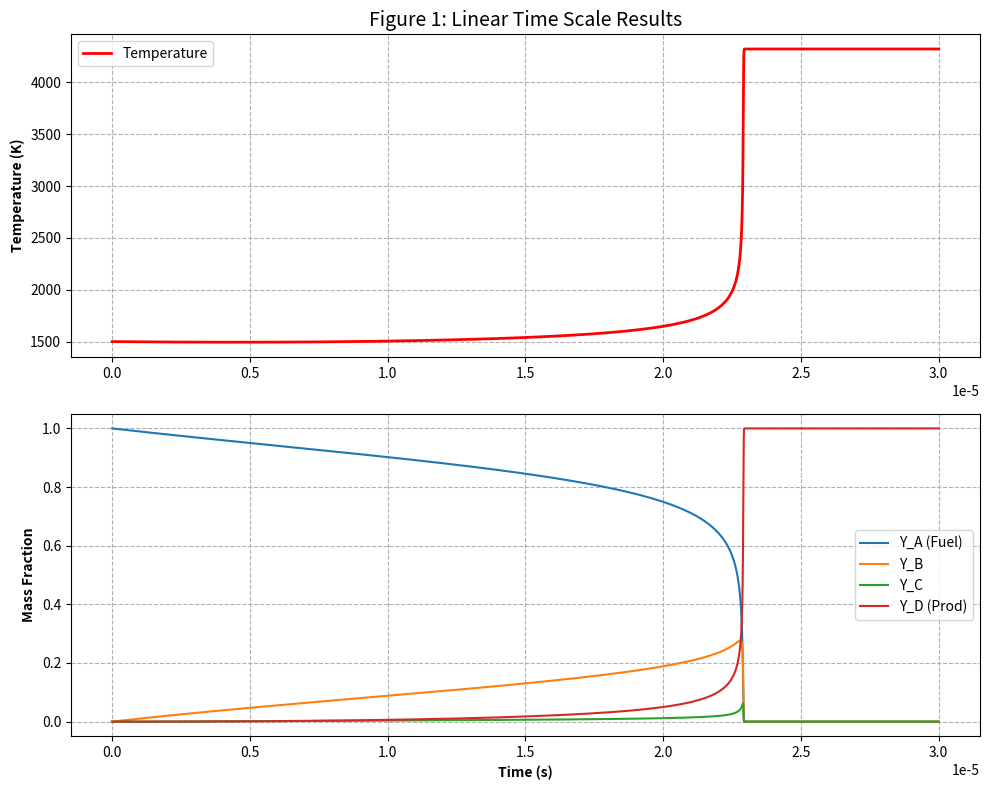
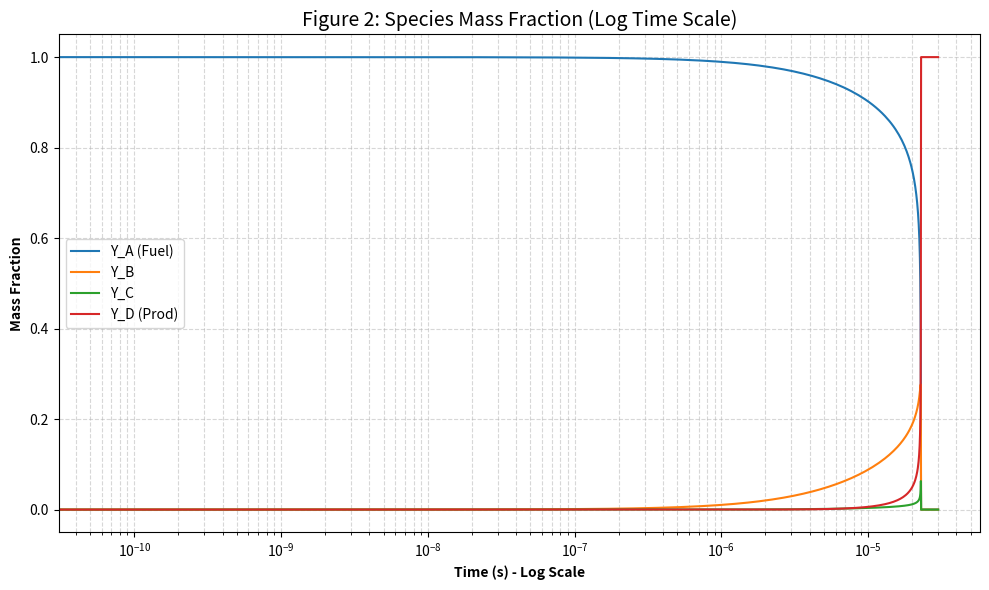

Here is the Python script that generated these plots, in order:
import numpy as np
import matplotlib.pyplot as plt
from scipy.integrate import solve_ivp

# ==========================================
# 1. PHYSICAL CONSTANTS
# ==========================================
R_univ = 8.314        # J/(mol K)
rho0   = 200.0        # kg/m^3

# Pre-exponential Factors (1/s)
A1 = 4.4e10
A2 = 4.0e10
A3 = 3.0e10

# Activation Energies (J/mol)
E1 = 190000.0
E2 = 180000.0
E3 = 140000.0

# Heat of Reaction (J/kg)
dH1 = 2.7e5
dH2 = -8.0e5
dH3 = -4.0e6

# Specific Heats (J/kg K)
Cv_A = 1200.0
Cv_B = 1200.0
Cv_C = 2000.0
Cv_D = 2000.0

# ==========================================
# 2. THE ODE SYSTEM
# ==========================================
def combustion_ode(t, U):
    Y_A, Y_B, Y_C, Y_D, T = U
    
    # Safety Check
    if T < 200: T = 200
    
    # Reaction Rates (Arrhenius)
    k1 = A1 * np.exp(-E1 / (R_univ * T))
    r1 = k1 * rho0 * Y_A
    
    k2 = A2 * np.exp(-E2 / (R_univ * T))
    r2 = k2 * rho0 * Y_B
    
    k3 = A3 * np.exp(-E3 / (R_univ * T))
    r3 = k3 * rho0 * Y_C
    
    # Mixture Cv
    Cv_mix = Y_A*Cv_A + Y_B*Cv_B + Y_C*Cv_C + Y_D*Cv_D
    
    # Source Terms
    dYA_dt = -r1 / rho0
    dYB_dt = (r1 - r2) / rho0
    dYC_dt = (r2 - r3) / rho0
    dYD_dt = r3 / rho0
    
    heat_release = r1*dH1 + r2*dH2 + r3*dH3
    dT_dt = -heat_release / (rho0 * Cv_mix)
    
    return [dYA_dt, dYB_dt, dYC_dt, dYD_dt, dT_dt]

# ==========================================
# 3. SOLVER & PLOTTING
# ==========================================
def run_and_plot():
    print("Running SciPy Stiff Solver (BDF)...")
    
    # Initial Conditions & Time
    y0 = [1.0, 0.0, 0.0, 0.0, 1500.0]
    t_span = (0.0, 0.3e-4) # 30 microseconds
    
    # Solve using BDF (Implicit)
    sol = solve_ivp(combustion_ode, t_span, y0, method='BDF', rtol=1e-6, atol=1e-10)
    
    if not sol.success:
        print("Solver Failed!")
        return

    # --- FIGURE 1: LINEAR SCALE (Temp + Species) ---
    plt.figure(figsize=(10, 8))
    
    # Subplot 1: Temperature
    plt.subplot(2, 1, 1)
    plt.plot(sol.t, sol.y[4], 'r-', linewidth=2, label='Temperature')
    plt.ylabel('Temperature (K)', fontweight='bold')
    plt.title('Figure 1: Linear Time Scale Results', fontsize=14)
    plt.grid(True, linestyle='--')
    plt.legend()
    
    # Subplot 2: Species
    plt.subplot(2, 1, 2)
    plt.plot(sol.t, sol.y[0], label='Y_A (Fuel)')
    plt.plot(sol.t, sol.y[1], label='Y_B')
    plt.plot(sol.t, sol.y[2], label='Y_C')
    plt.plot(sol.t, sol.y[3], label='Y_D (Prod)')
    plt.xlabel('Time (s)', fontweight='bold')
    plt.ylabel('Mass Fraction', fontweight='bold')
    plt.grid(True, linestyle='--')
    plt.legend()
    
    plt.tight_layout()
    plt.savefig('linear_results_open_source.png')
    
    # --- FIGURE 2: LOG SCALE (Species ONLY) ---
    plt.figure(figsize=(10, 6))
    
    plt.plot(sol.t, sol.y[0], label='Y_A (Fuel)')
    plt.plot(sol.t, sol.y[1], label='Y_B')
    plt.plot(sol.t, sol.y[2], label='Y_C')
    plt.plot(sol.t, sol.y[3], label='Y_D (Prod)')
    
    # LOG MAGIC HERE
    plt.xscale('log')
    
    plt.title('Figure 2: Species Mass Fraction (Log Time Scale)', fontsize=14)
    plt.xlabel('Time (s) - Log Scale', fontweight='bold')
    plt.ylabel('Mass Fraction', fontweight='bold')
    plt.grid(True, which="both", linestyle='--', alpha=0.5)
    plt.legend()
    
    plt.tight_layout()
    plt.savefig('log_species_open_source.png')
    
    print("Graphs saved as 'linear_results_open_source.png' and 'log_species_open_source.png'")
    # plt.show() # Uncomment to see pop-ups

if __name__ == "__main__":
    run_and_plot()